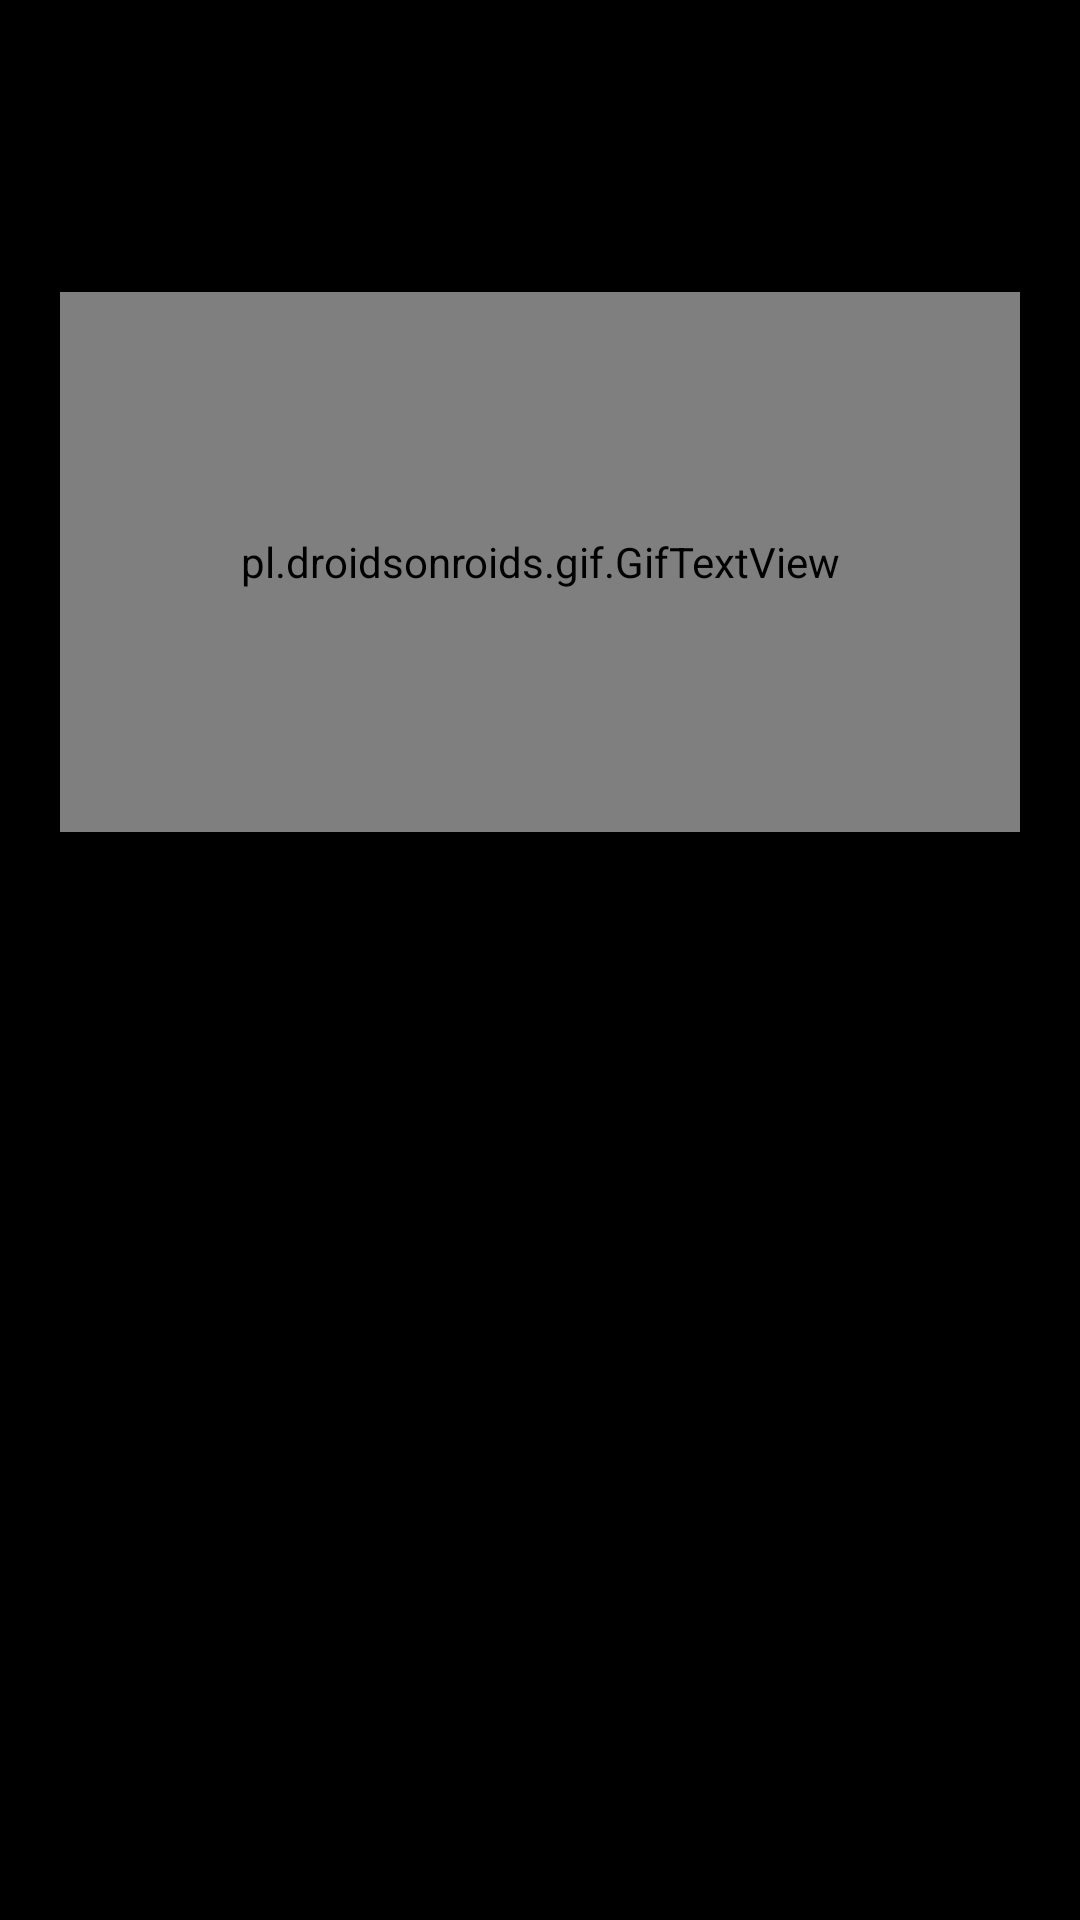

The Android layout XML behind this screen, and the referenced resources:
<!-- AndroidManifest.xml: application theme AppTheme -->
<!-- res/layout/activity_credits.xml -->
<?xml version="1.0" encoding="utf-8"?>
<android.support.constraint.ConstraintLayout xmlns:android="http://schemas.android.com/apk/res/android"
    xmlns:app="http://schemas.android.com/apk/res-auto"
    xmlns:tools="http://schemas.android.com/tools"
    android:layout_width="match_parent"
    android:layout_height="match_parent"
    tools:context="is.hi.apptionary.vidmot.CreditsActivity">

    <pl.droidsonroids.gif.GifTextView
        android:id="@+id/gifTextView"
        android:layout_width="320dp"
        android:layout_height="180dp"
        android:layout_marginEnd="10dp"
        android:layout_marginStart="10dp"
        android:layout_marginTop="20dp"
        android:background="@drawable/birdswalking"
        app:layout_constraintBottom_toBottomOf="parent"
        app:layout_constraintEnd_toEndOf="parent"
        app:layout_constraintHorizontal_bias="0.492"
        app:layout_constraintStart_toStartOf="parent"
        app:layout_constraintTop_toTopOf="parent"
        app:layout_constraintVertical_bias="0.176" />

    <TextView
        android:id="@+id/textView"
        android:layout_width="262dp"
        android:layout_height="124dp"
        android:layout_marginBottom="106dp"
        android:layout_marginEnd="48dp"
        android:layout_marginStart="74dp"
        android:layout_marginTop="72dp"
        android:text="@string/credits_text"
        app:layout_constraintBottom_toBottomOf="parent"
        app:layout_constraintEnd_toEndOf="parent"
        app:layout_constraintStart_toStartOf="parent"
        app:layout_constraintTop_toBottomOf="@+id/gifTextView" />
</android.support.constraint.ConstraintLayout>
<!-- resources referenced by this layout -->
<resources>
  <!-- drawable birdswalking: gif bitmap (drawable, 108793 bytes) -->
  <style name="AppTheme" parent="Theme.AppCompat.Light.NoActionBar">
          
          <item name="colorPrimary">@color/colorPrimary</item>
          <item name="colorPrimaryDark">@color/colorPrimaryDark</item>
          <item name="colorAccent">@android:color/background_dark</item>
          <item name="android:colorBackground">@color/background_material_light</item>
      </style>
  <color name="colorPrimary">#ff9800</color>
  <color name="colorPrimaryDark">#ffee1e</color>
  <color name="background_material_light">#000000</color>
</resources>
